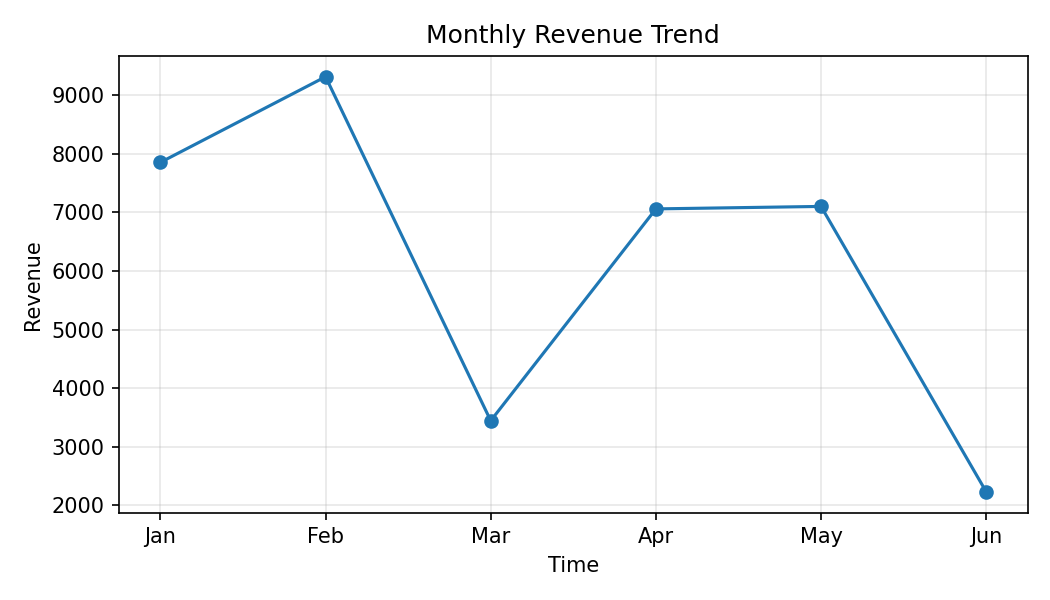

The table this chart was drawn from, first rows:
Month, Revenue
Jan, 7849
Feb, 9308
Mar, 3445
Apr, 7056
May, 7098
Jun, 2233
